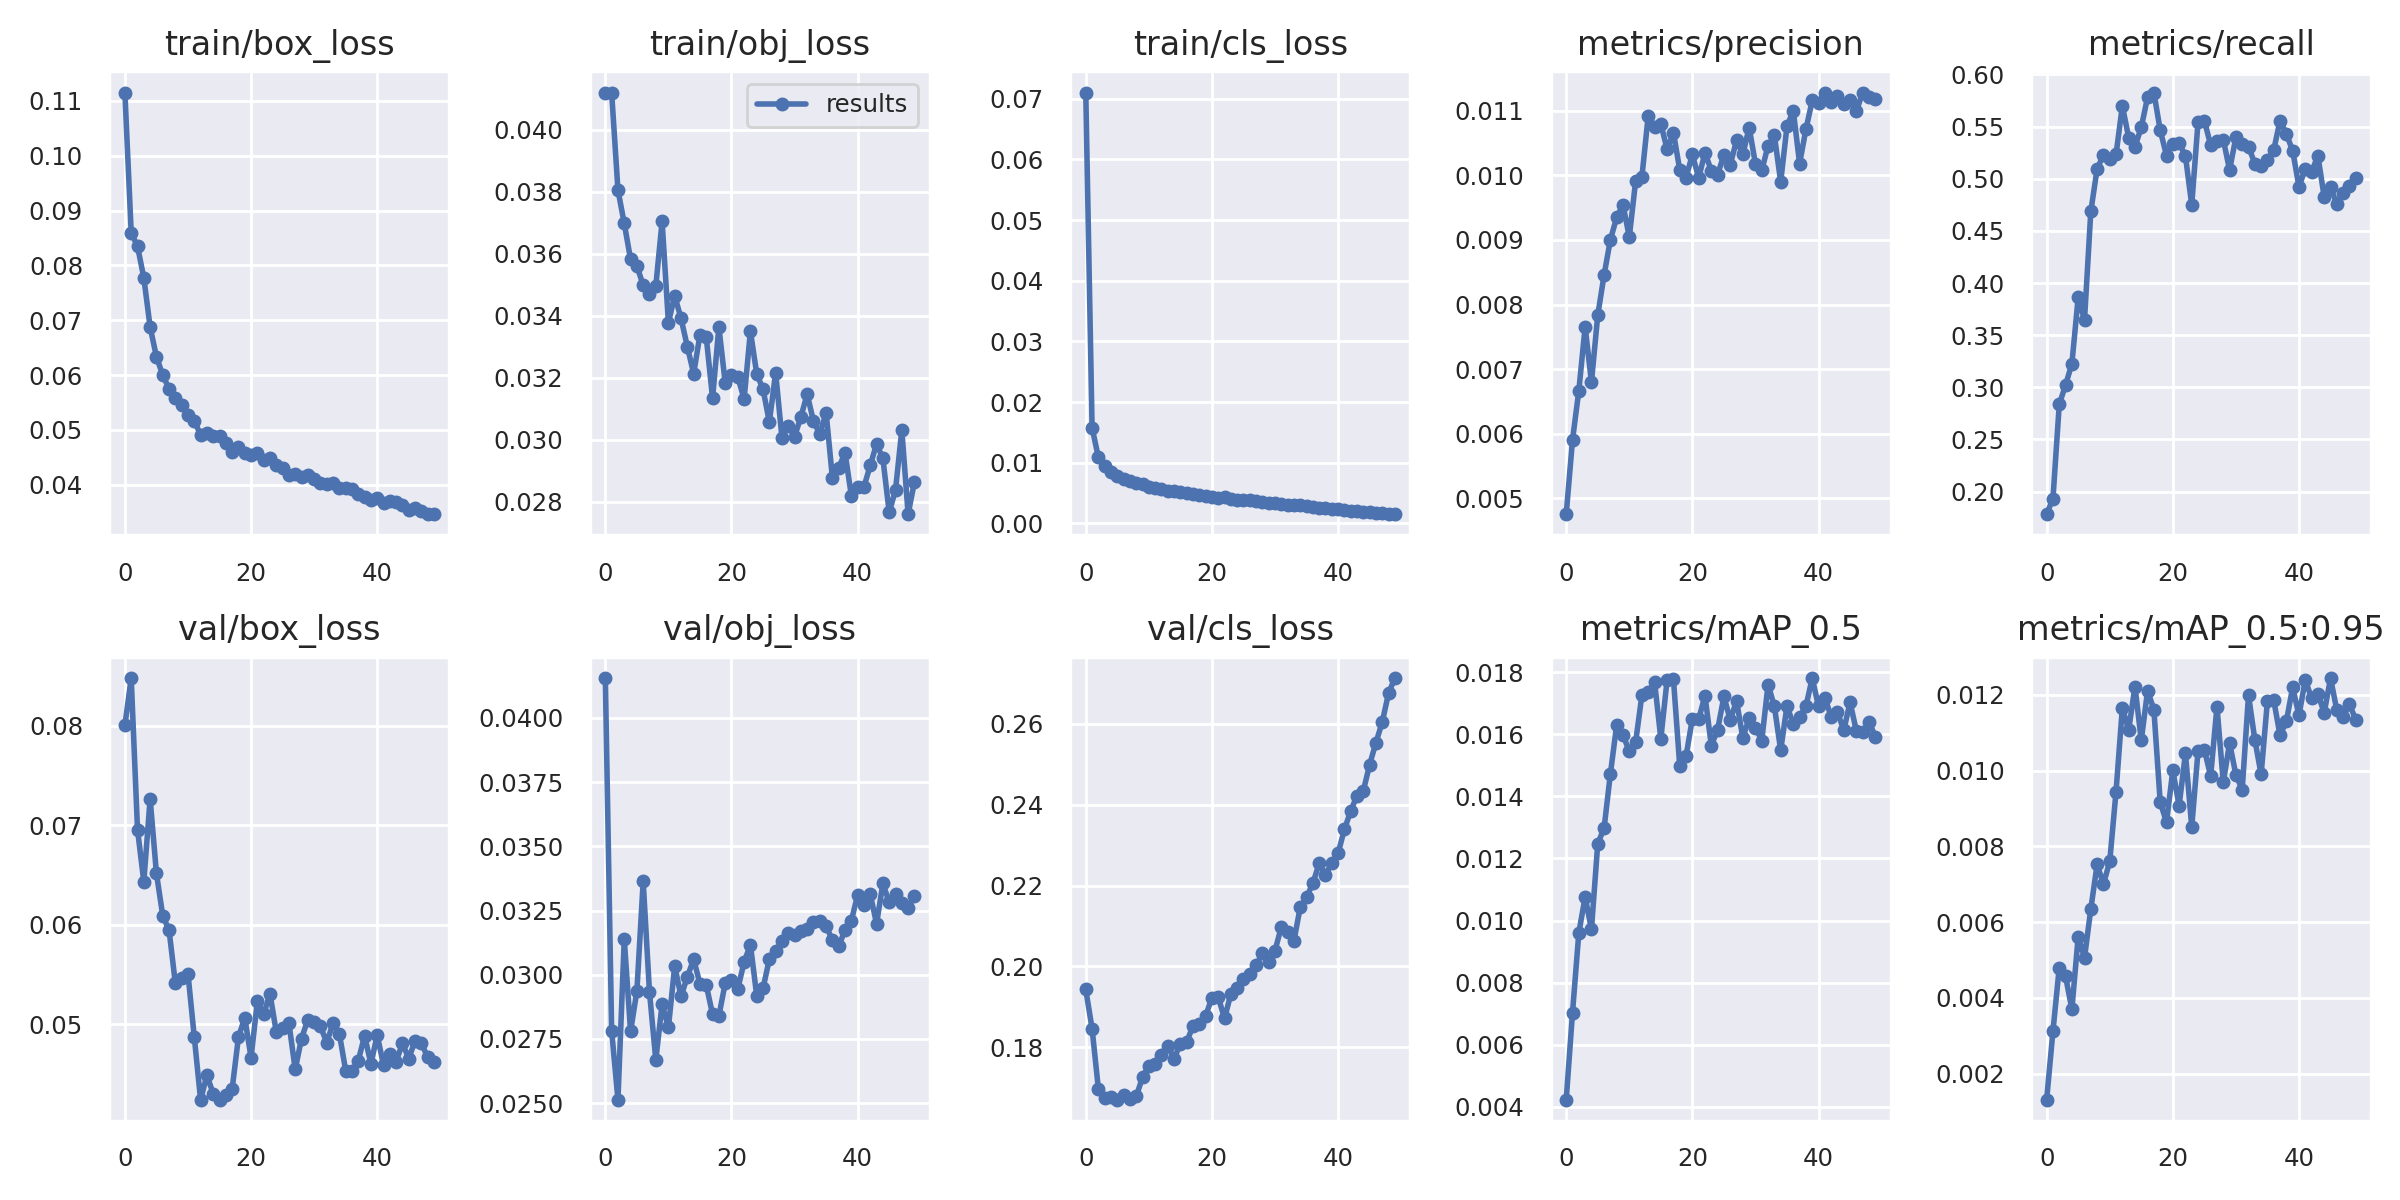

The file beside this chart, header and first rows:
epoch, train/box_loss, train/obj_loss, train/cls_loss, metrics/precision, metrics/recall, metrics/mAP_0.5, metrics/mAP_0.5:0.95, val/box_loss, val/obj_loss, val/cls_loss, x/lr0, x/lr1, x/lr2
0, 0.1115, 0.04119, 0.07104, 0.004756, 0.1785, 0.004227, 0.001313, 0.08007, 0.04155, 0.1943, 0.07054, 0.003274, 0.003274
1, 0.08595, 0.0412, 0.01577, 0.005905, 0.1933, 0.007037, 0.003127, 0.08481, 0.02782, 0.1846, 0.04041, 0.006476, 0.006476
2, 0.08349, 0.03806, 0.01085, 0.006667, 0.2837, 0.009604, 0.004804, 0.06958, 0.02514, 0.1697, 0.01014, 0.009547, 0.009547
3, 0.07773, 0.03698, 0.009406, 0.007657, 0.3023, 0.01076, 0.004567, 0.06432, 0.03139, 0.1676, 0.009406, 0.009406, 0.009406
4, 0.06876, 0.03582, 0.008459, 0.006799, 0.3227, 0.009717, 0.003703, 0.07268, 0.0278, 0.1677, 0.009406, 0.009406, 0.009406
5, 0.06333, 0.0356, 0.007798, 0.007835, 0.3863, 0.01248, 0.005621, 0.06517, 0.02936, 0.1671, 0.009208, 0.009208, 0.009208
6, 0.05999, 0.03499, 0.007284, 0.008456, 0.3646, 0.01297, 0.005063, 0.06091, 0.03363, 0.1681, 0.00901, 0.00901, 0.00901
7, 0.0575, 0.03472, 0.007028, 0.009003, 0.4686, 0.01472, 0.006348, 0.05946, 0.02932, 0.1671, 0.008812, 0.008812, 0.008812
8, 0.05573, 0.03496, 0.006661, 0.00935, 0.5094, 0.0163, 0.007525, 0.0541, 0.02669, 0.1679, 0.008614, 0.008614, 0.008614
9, 0.05448, 0.03705, 0.006438, 0.009546, 0.5227, 0.01597, 0.007004, 0.05465, 0.02886, 0.1726, 0.008416, 0.008416, 0.008416
10, 0.05264, 0.03377, 0.006066, 0.009046, 0.5185, 0.01546, 0.007604, 0.05506, 0.02795, 0.1755, 0.008218, 0.008218, 0.008218
11, 0.05161, 0.03465, 0.0058, 0.009907, 0.5233, 0.01574, 0.00945, 0.04869, 0.03034, 0.1758, 0.00802, 0.00802, 0.00802
12, 0.04911, 0.03391, 0.005583, 0.009977, 0.5698, 0.01726, 0.01167, 0.04239, 0.02916, 0.178, 0.007822, 0.007822, 0.007822
13, 0.04944, 0.03301, 0.005402, 0.01092, 0.5394, 0.01735, 0.01107, 0.04483, 0.02992, 0.1803, 0.007624, 0.007624, 0.007624
14, 0.04896, 0.03213, 0.00532, 0.01075, 0.5305, 0.0177, 0.01222, 0.04301, 0.0306, 0.1772, 0.007426, 0.007426, 0.007426
15, 0.04886, 0.03338, 0.00522, 0.0108, 0.5493, 0.01587, 0.01081, 0.04241, 0.02965, 0.1809, 0.007228, 0.007228, 0.007228
16, 0.04757, 0.03331, 0.005057, 0.0104, 0.5781, 0.01776, 0.01211, 0.04291, 0.0296, 0.1813, 0.00703, 0.00703, 0.00703
17, 0.04596, 0.03134, 0.004793, 0.01066, 0.5826, 0.01777, 0.01161, 0.04345, 0.02846, 0.1854, 0.006832, 0.006832, 0.006832
18, 0.04695, 0.03364, 0.004745, 0.01008, 0.5465, 0.01497, 0.009173, 0.04868, 0.02839, 0.1858, 0.006634, 0.006634, 0.006634
19, 0.04583, 0.03184, 0.00454, 0.009965, 0.5221, 0.0153, 0.008638, 0.05063, 0.02967, 0.1878, 0.006436, 0.006436, 0.006436
20, 0.04541, 0.03208, 0.004412, 0.01032, 0.5336, 0.0165, 0.01001, 0.04662, 0.02981, 0.1922, 0.006238, 0.006238, 0.006238
21, 0.0457, 0.03203, 0.004236, 0.009961, 0.5342, 0.01649, 0.009073, 0.05228, 0.02945, 0.1924, 0.00604, 0.00604, 0.00604
22, 0.04453, 0.03131, 0.004274, 0.01035, 0.5218, 0.01724, 0.01046, 0.051, 0.0305, 0.1871, 0.005842, 0.005842, 0.005842
23, 0.04491, 0.0335, 0.004046, 0.01007, 0.4748, 0.01564, 0.008515, 0.05305, 0.03117, 0.1933, 0.005644, 0.005644, 0.005644
24, 0.04356, 0.03213, 0.003915, 0.01001, 0.5544, 0.01614, 0.01052, 0.04921, 0.02919, 0.1947, 0.005446, 0.005446, 0.005446
25, 0.04302, 0.03163, 0.003884, 0.01032, 0.5556, 0.01722, 0.01055, 0.0496, 0.02947, 0.1968, 0.005248, 0.005248, 0.005248
26, 0.04168, 0.03057, 0.003799, 0.01016, 0.5322, 0.01646, 0.009862, 0.05012, 0.03061, 0.1981, 0.00505, 0.00505, 0.00505
27, 0.04192, 0.03216, 0.003609, 0.01054, 0.5366, 0.01708, 0.01169, 0.04543, 0.03093, 0.2003, 0.004852, 0.004852, 0.004852
28, 0.04136, 0.03006, 0.003495, 0.01033, 0.5376, 0.01588, 0.009691, 0.04854, 0.0313, 0.2032, 0.004654, 0.004654, 0.004654
29, 0.04171, 0.03045, 0.00338, 0.01074, 0.5084, 0.01653, 0.01073, 0.05044, 0.03164, 0.2011, 0.004456, 0.004456, 0.004456
30, 0.04097, 0.0301, 0.003322, 0.01018, 0.5396, 0.01621, 0.009893, 0.05024, 0.03154, 0.2039, 0.004258, 0.004258, 0.004258
31, 0.04024, 0.03074, 0.00317, 0.01008, 0.5333, 0.0158, 0.0095, 0.04978, 0.03168, 0.2098, 0.00406, 0.00406, 0.00406
32, 0.04011, 0.03147, 0.003083, 0.01046, 0.5308, 0.0176, 0.01199, 0.04813, 0.03177, 0.2084, 0.003862, 0.003862, 0.003862
33, 0.04029, 0.03059, 0.003028, 0.01062, 0.5144, 0.0169, 0.01082, 0.05011, 0.03205, 0.2063, 0.003664, 0.003664, 0.003664
34, 0.03937, 0.03019, 0.00295, 0.0099, 0.5117, 0.01549, 0.009902, 0.04902, 0.03209, 0.2147, 0.003466, 0.003466, 0.003466
35, 0.03931, 0.03087, 0.002799, 0.01076, 0.5181, 0.01691, 0.01185, 0.04532, 0.03188, 0.2171, 0.003268, 0.003268, 0.003268
36, 0.03926, 0.02876, 0.002655, 0.011, 0.5274, 0.01632, 0.01186, 0.04524, 0.03135, 0.2205, 0.00307, 0.00307, 0.00307
37, 0.03825, 0.0291, 0.002535, 0.01018, 0.5557, 0.01657, 0.01093, 0.04633, 0.0311, 0.2255, 0.002872, 0.002872, 0.002872
38, 0.03768, 0.02958, 0.002504, 0.01071, 0.5429, 0.0169, 0.0113, 0.04882, 0.03175, 0.2226, 0.002674, 0.002674, 0.002674
39, 0.03726, 0.02819, 0.002409, 0.01116, 0.5267, 0.01781, 0.0122, 0.046, 0.0321, 0.2257, 0.002476, 0.002476, 0.002476
40, 0.03765, 0.02848, 0.002283, 0.01113, 0.4923, 0.0169, 0.01146, 0.04889, 0.03311, 0.228, 0.002278, 0.002278, 0.002278
41, 0.03668, 0.02848, 0.002183, 0.01128, 0.5094, 0.01719, 0.0124, 0.04587, 0.03272, 0.2339, 0.00208, 0.00208, 0.00208
42, 0.03696, 0.02917, 0.002083, 0.01114, 0.5067, 0.01657, 0.01191, 0.04698, 0.03313, 0.2384, 0.001882, 0.001882, 0.001882
43, 0.03678, 0.02987, 0.002003, 0.01124, 0.5219, 0.01671, 0.01203, 0.04621, 0.03198, 0.2422, 0.001684, 0.001684, 0.001684
44, 0.03636, 0.0294, 0.001904, 0.0111, 0.4824, 0.01613, 0.01153, 0.04807, 0.03355, 0.2434, 0.001486, 0.001486, 0.001486
45, 0.0354, 0.02765, 0.001831, 0.01116, 0.492, 0.01704, 0.01244, 0.04654, 0.03282, 0.2499, 0.001288, 0.001288, 0.001288
46, 0.03572, 0.02838, 0.001725, 0.01099, 0.4757, 0.0161, 0.0116, 0.04832, 0.03316, 0.2553, 0.00109, 0.00109, 0.00109
47, 0.03524, 0.03032, 0.00164, 0.01128, 0.4866, 0.01606, 0.01142, 0.04805, 0.03281, 0.2604, 0.000892, 0.000892, 0.000892
48, 0.03472, 0.0276, 0.001566, 0.01121, 0.4934, 0.01641, 0.01176, 0.04669, 0.03261, 0.2676, 0.000694, 0.000694, 0.000694
49, 0.03461, 0.02864, 0.001513, 0.01119, 0.5008, 0.01592, 0.01135, 0.04621, 0.03307, 0.2713, 0.000496, 0.000496, 0.000496
